Dataset: spiral_processed (GitHub, mahimairaja/NUS_007). Classes: healthy, parkinson.

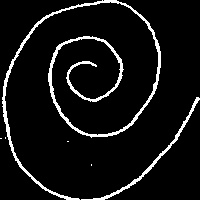
Label: healthy

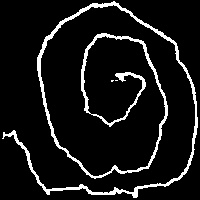
Label: parkinson

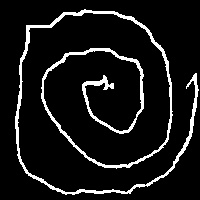
Label: parkinson

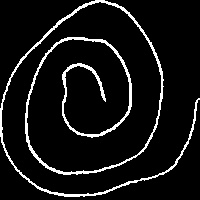
Label: healthy

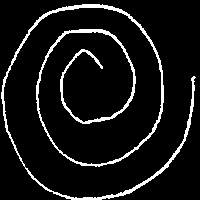
Label: healthy

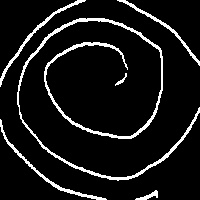
Label: parkinson
